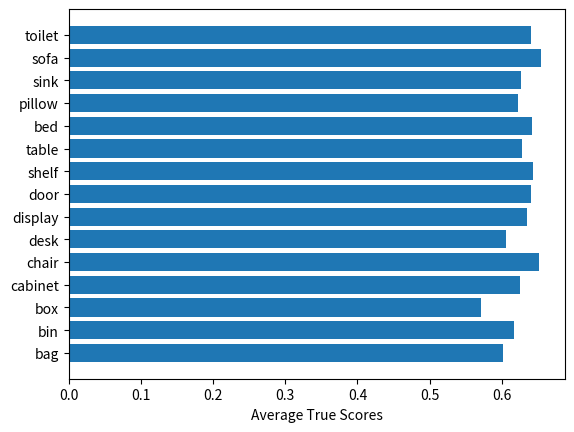

The matplotlib source for this figure: (Note: this script raises an exception after producing the figure.)
import numpy as np
import matplotlib.pyplot as plt

classes = [
    "bag",
    "bin",
    "box",
    "cabinet",
    "chair",
    "desk",
    "display",
    "door",
    "shelf",
    "table",
    "bed",
    "pillow",
    "sink",
    "sofa",
    "toilet",
]
scores = [0.6016, 0.6174, 0.5708, 0.6247, 0.6515, 0.6063, 0.6344, 0.6402, 0.6427,                                                                                                                                 
    0.6280, 0.6422, 0.6223, 0.6265, 0.6541, 0.6406]

plt.barh(classes, scores, color='#1f77b4')
# plt.ylabel('Classes')
plt.xlabel('Average True Scores')


# plt.savefig(f'/mnt/HDD8/max/TeachAugment_point/vis/fig/{u}_{l}-r{r}.png')
plt.savefig(f'/mnt/HDD8/max/TeachAugment_point/vis/fig/avg.png')
# plt.show()